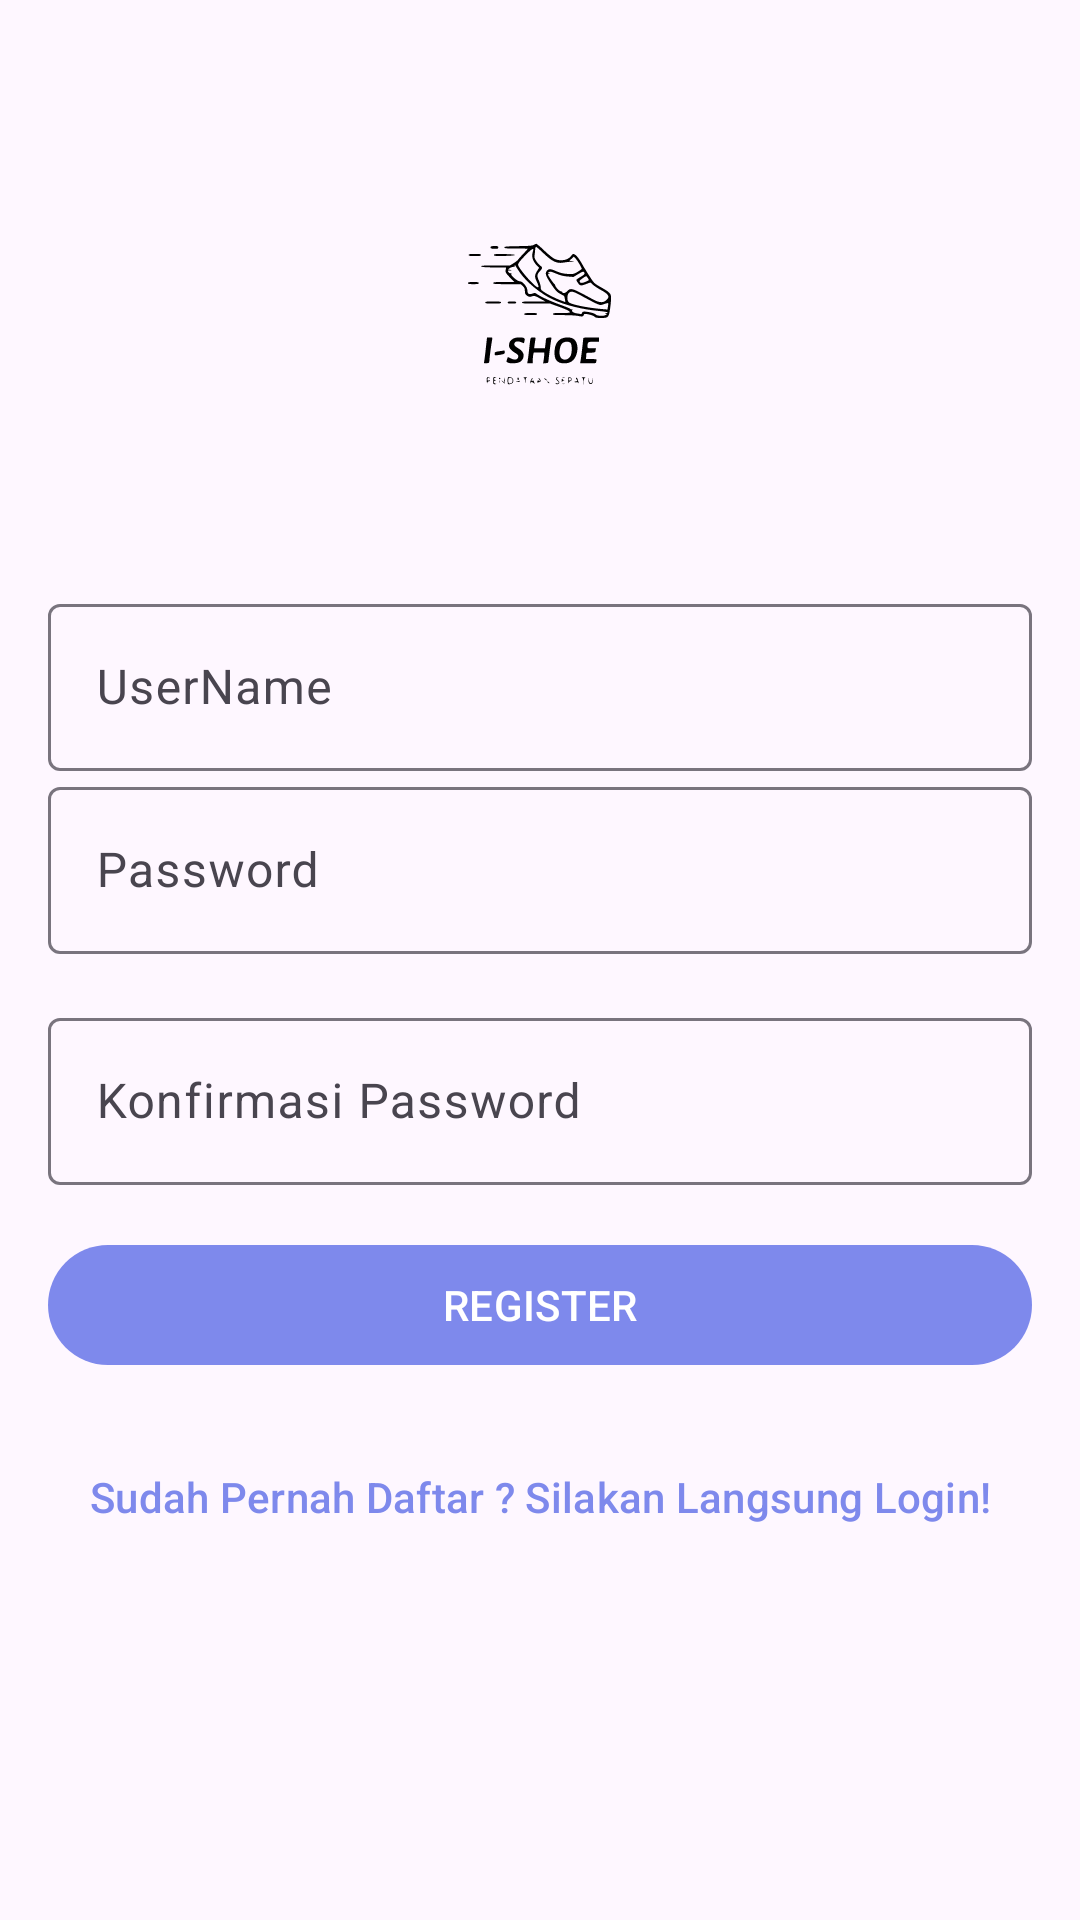

Write the Android layout XML for this screen, with the resource values it uses.
<!-- AndroidManifest.xml: activity theme Theme.IShoe -->
<!-- res/layout/activity_register.xml -->
<?xml version="1.0" encoding="utf-8"?>
<RelativeLayout xmlns:android="http://schemas.android.com/apk/res/android"
    xmlns:app="http://schemas.android.com/apk/res-auto"
    xmlns:tools="http://schemas.android.com/tools"
    android:layout_width="match_parent"
    android:layout_height="match_parent"
    tools:context=".RegisterActivity">

    <LinearLayout
        android:id="@+id/til_register"
        android:layout_width="match_parent"
        android:layout_height="wrap_content"
        android:orientation="vertical"
        android:padding="16dp">

        <ImageView
            android:layout_width="120dp"
            android:layout_height="120dp"
            android:layout_marginTop="30dp"
            android:src="@drawable/ic_logo"
            android:layout_marginBottom="30dp"
            android:layout_gravity="center"/>


        <com.google.android.material.textfield.TextInputLayout
            android:id="@+id/til_username"
            android:layout_width="match_parent"
            android:layout_height="wrap_content">

            <EditText
                android:id="@+id/et_username"
                android:layout_width="match_parent"
                android:layout_height="wrap_content"
                android:hint="UserName"
                android:inputType="text"/>

        </com.google.android.material.textfield.TextInputLayout>

        <com.google.android.material.textfield.TextInputLayout
            android:id="@+id/til_password"
            android:layout_width="match_parent"
            android:layout_height="wrap_content">

            <EditText
                android:id="@+id/et_password"
                android:layout_width="match_parent"
                android:layout_height="wrap_content"
                android:hint="Password"
                android:inputType="textPassword"/>

        </com.google.android.material.textfield.TextInputLayout>

        <com.google.android.material.textfield.TextInputLayout
            android:id="@+id/til_konfirmasi_password"
            android:layout_width="match_parent"
            android:layout_height="wrap_content"
            android:layout_marginTop="16dp">

            <EditText
                android:id="@+id/et_konfirmasi_password"
                android:layout_width="match_parent"
                android:layout_height="wrap_content"
                android:hint="Konfirmasi Password"
                android:inputType="textPassword"/>

        </com.google.android.material.textfield.TextInputLayout>
        <Button
            android:id="@+id/btn_register"
            android:layout_width="match_parent"
            android:layout_height="wrap_content"
            android:layout_marginTop="16dp"
            android:text="Register"
            android:textAllCaps="true"/>

        <Button
            android:id="@+id/btn_login"
            style="@style/Widget.Material3.Button.TextButton"
            android:layout_width="match_parent"
            android:layout_height="wrap_content"
            android:layout_marginTop="16dp"
            android:text="Sudah Pernah Daftar ? Silakan Langsung Login!"
            android:textAllCaps="false"
            android:textSize="14sp"/>
    </LinearLayout>
    <ProgressBar
        android:id="@+id/progress_bar"
        android:layout_width="wrap_content"
        android:layout_height="wrap_content"
        android:layout_below="@+id/til_register"
        android:layout_centerHorizontal="true"
        android:visibility="gone"/>

</RelativeLayout>
<!-- resources referenced by this layout -->
<resources>
  <!-- drawable ic_logo: vector/xml drawable (drawable, 13226 chars, omitted) -->
  <style name="Theme.IShoe" parent="Base.Theme.IShoe" />
  <style name="Base.Theme.IShoe" parent="Theme.Material3.DayNight.NoActionBar">
          
          
          <item name="colorPrimary">#7E89EC</item>
      </style>
</resources>
